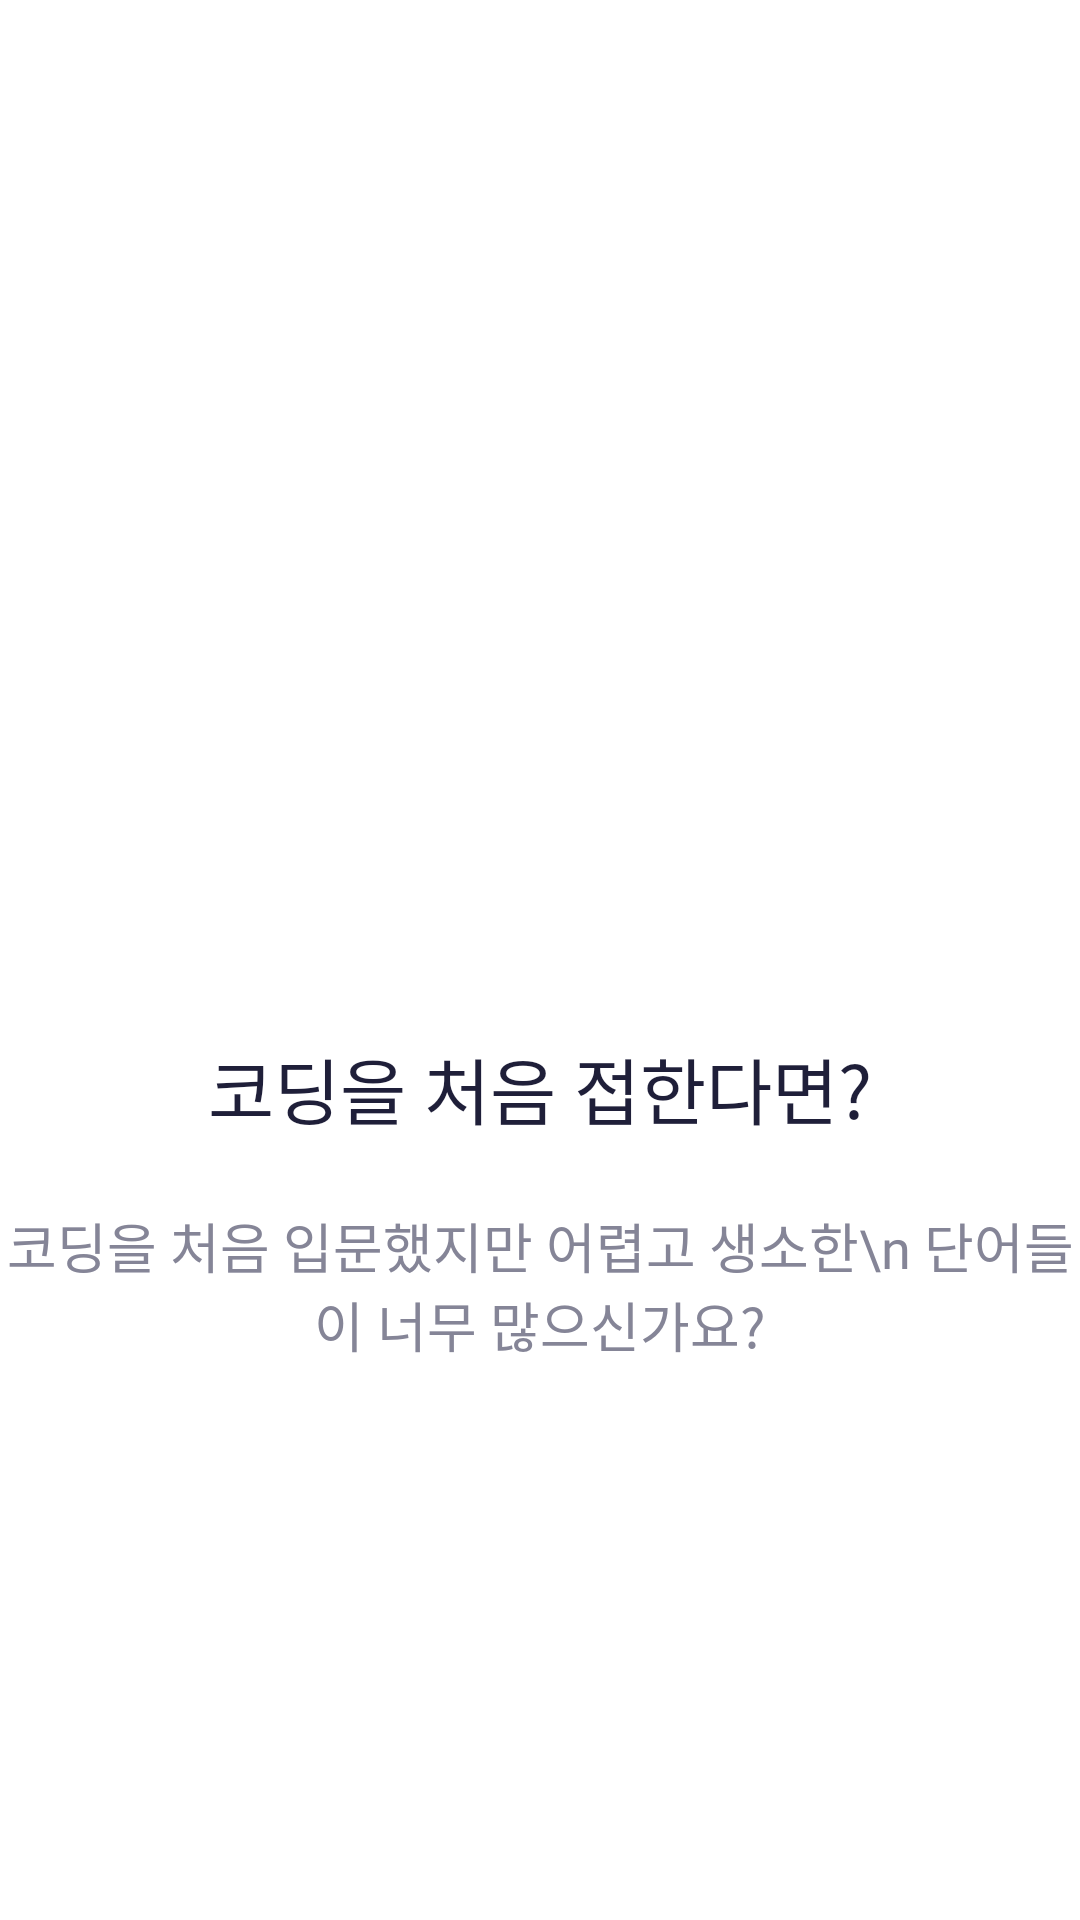

This screen was rendered from an Android layout file. Write that file and the resources it references.
<!-- AndroidManifest.xml: application theme Theme.DevelopmentWords -->
<!-- res/layout/onboard_item.xml -->
<?xml version="1.0" encoding="utf-8"?>
<LinearLayout xmlns:android="http://schemas.android.com/apk/res/android"
    android:orientation="vertical"
    android:gravity="center_horizontal"
    android:layout_width="match_parent"
    android:layout_height="match_parent">

    <ImageView
        android:layout_marginTop="30dp"
        android:id="@+id/pager_item_image"
        android:layout_width="260dp"
        android:layout_height="260dp"/>

    <TextView
        android:fontFamily="@font/poppinsbold"
        android:gravity="center"
        android:id="@+id/title_text"
        android:text="코딩을 처음 접한다면?"
        android:layout_marginTop="55dp"
        android:textSize="24sp"
        android:textColor="@color/primary_text_color"
        android:layout_width="wrap_content"
        android:layout_height="wrap_content"/>

    <TextView
        android:fontFamily="@font/poppinsregular"
        android:id="@+id/subject_text"
        android:textSize="18sp"
        android:text="코딩을 처음 입문했지만 어렵고 생소한\n
단어들이 너무 많으신가요?"
        android:layout_marginTop="22dp"
        android:gravity="center"
        android:textColor="@color/text_color"
        android:layout_width="wrap_content"
        android:layout_height="wrap_content"/>

</LinearLayout>
<!-- resources referenced by this layout -->
<resources>
  <color name="primary_text_color">#1F1F39</color>
  <color name="text_color">#858597</color>
  <style name="Theme.DevelopmentWords" parent="Theme.MaterialComponents.DayNight.DarkActionBar">
          
          <item name="windowNoTitle">true</item>
          <item name="colorPrimary">@color/purple_500</item>
          <item name="colorPrimaryVariant">@color/purple_700</item>
          <item name="colorOnPrimary">@color/white</item>
          
          <item name="colorSecondary">@color/teal_200</item>
          <item name="colorSecondaryVariant">@color/teal_700</item>
          <item name="colorOnSecondary">@color/black</item>
          
          <item name="android:statusBarColor">@color/point_color</item>
          
      </style>
  <color name="purple_500">#FF6200EE</color>
  <color name="purple_700">#FF3700B3</color>
  <color name="white">#FFFFFFFF</color>
  <color name="teal_200">#FF03DAC5</color>
  <color name="teal_700">#FF018786</color>
  <color name="black">#FF000000</color>
  <color name="point_color">#3D5CFF</color>
</resources>
